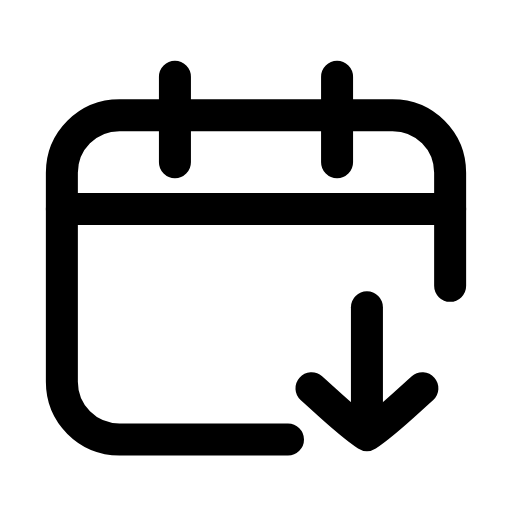
t = 0.00 s
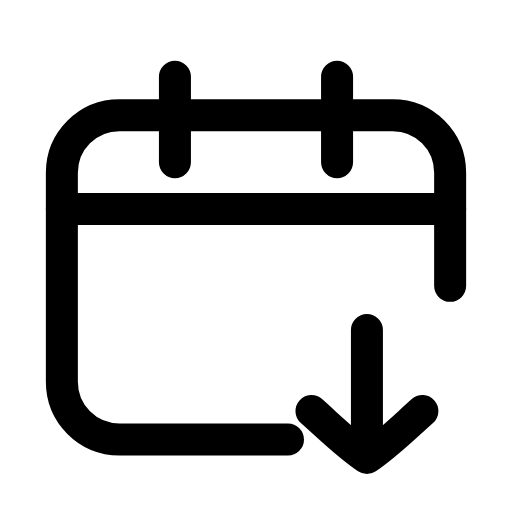
t = 0.23 s
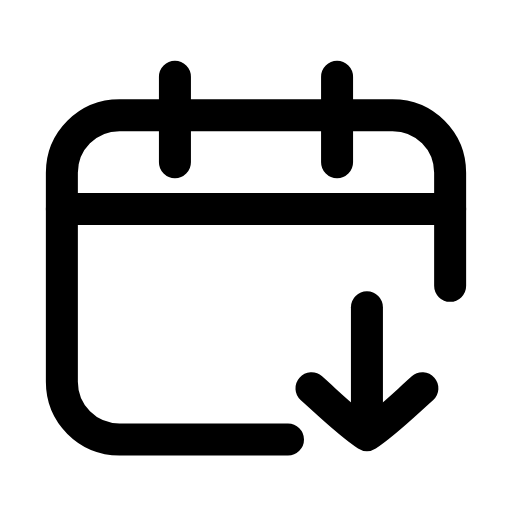
t = 0.47 s
t = 0.68 s: frame unchanged from t = 0.00 s, image omitted
t = 0.92 s: frame unchanged from t = 0.00 s, image omitted
t = 1.17 s: frame unchanged from t = 0.00 s, image omitted

The animated SVG that drew these frames (rendered in a browser with its animation timeline set to each time). Animation: 1 SMIL element (animateTransform=1); one cycle of 1.40 s, repeats indefinitely.

<svg xmlns="http://www.w3.org/2000/svg" width="24" height="24" viewBox="0 0 24 24" fill="none"><path stroke="currentColor" stroke-width="1.5" stroke-linecap="round" stroke-linejoin="round" fill="none" d="M21.1 13.4L21.1 8.1C21.1 6.6 19.9 5.4 18.4 5.4L5.6 5.4C4.1 5.4 2.9 6.6 2.9 8.1L2.9 17.9C2.9 19.4 4.1 20.6 5.6 20.6L13.5 20.6"></path><path stroke="currentColor" stroke-width="1.5" stroke-linecap="round" stroke-linejoin="round" fill="none" d="M8.2 3.6L8.2 7.6M15.8 3.6L15.8 7.6"></path><line stroke="currentColor" stroke-width="1.5" stroke-linecap="round" stroke-linejoin="round" fill="none" x1="2.9" y1="9.8" x2="21.1" y2="9.8"></line><g><animateTransform attributeName="transform" type="translate" values="0 0;0 0;0 1.3;0 0;0 0;0 0;0 0;0 1.3;0 0;0 0;0 0" keyTimes="0;0.135;0.2475;0.36;0.45;0.6;0.66;0.735;0.81;0.9;1" dur="1.4s" repeatCount="indefinite" calcMode="spline" keySplines="0.16 1 0.3 1;0.16 1 0.3 1;0.16 1 0.3 1;0.16 1 0.3 1;0.16 1 0.3 1;0.16 1 0.3 1;0.16 1 0.3 1;0.16 1 0.3 1;0.16 1 0.3 1;0.16 1 0.3 1"/><line stroke="currentColor" stroke-width="1.5" stroke-linecap="round" stroke-linejoin="round" fill="none" x1="17.2" y1="14.4" x2="17.2" y2="20"></line><path stroke="currentColor" stroke-width="1.5" stroke-linecap="round" stroke-linejoin="round" fill="none" d="M14.6 18.2C15.5 19 16.3 19.8 17.2 20.4C18.1 19.8 18.9 19 19.8 18.2"></path></g></svg>
